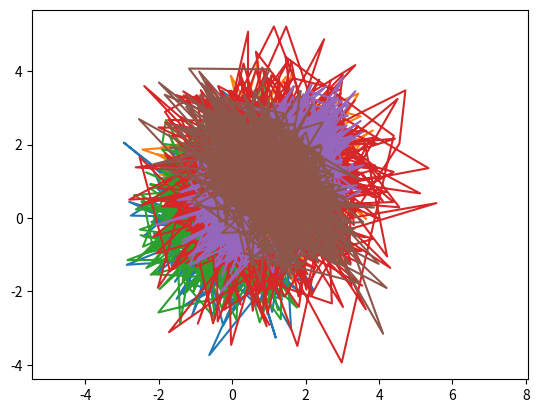

Source code (Python):
#!/usr/bin/python
import matplotlib.pyplot as plt
import numpy as np
mean = [0, 0]
cov = [[1, 0], [0, 1]]
result = np.random.multivariate_normal(mean, cov, 1000)
x, y=result.T
plt.plot(x, y)
plt.axis('equal')
plt.savefig("Problem10-a.png")
plt.clf

mean = [1,1]
result = np.random.multivariate_normal(mean, cov, 1000)
x, y=result.T
plt.plot(x, y)
plt.axis('equal')
plt.savefig("Problem10-b.png")
plt.clf

mean = [0,0]

result = np.random.multivariate_normal(mean, cov, 1000)
x, y=result.T
plt.plot(x, y)
plt.axis('equal')
plt.savefig("Problem10-b.png")

mean = [1,1]
cov = [[2, 0], [0, 2]]
result = np.random.multivariate_normal(mean, cov, 1000)
x, y=result.T
plt.plot(x, y)
plt.axis('equal')
plt.savefig("Problem10-c.png")
plt.clf

cov = [[1, 0.5], [0.5, 1]]
result = np.random.multivariate_normal(mean, cov, 1000)
x, y=result.T
plt.plot(x, y)
plt.axis('equal')
plt.savefig("Problem10-d.png")
plt.clf

cov = [[1, -0.5], [-0.5, 1]]
result = np.random.multivariate_normal(mean, cov, 1000)
x, y=result.T
plt.plot(x, y)
plt.axis('equal')
plt.savefig("Problem10-d.png")
plt.clf
